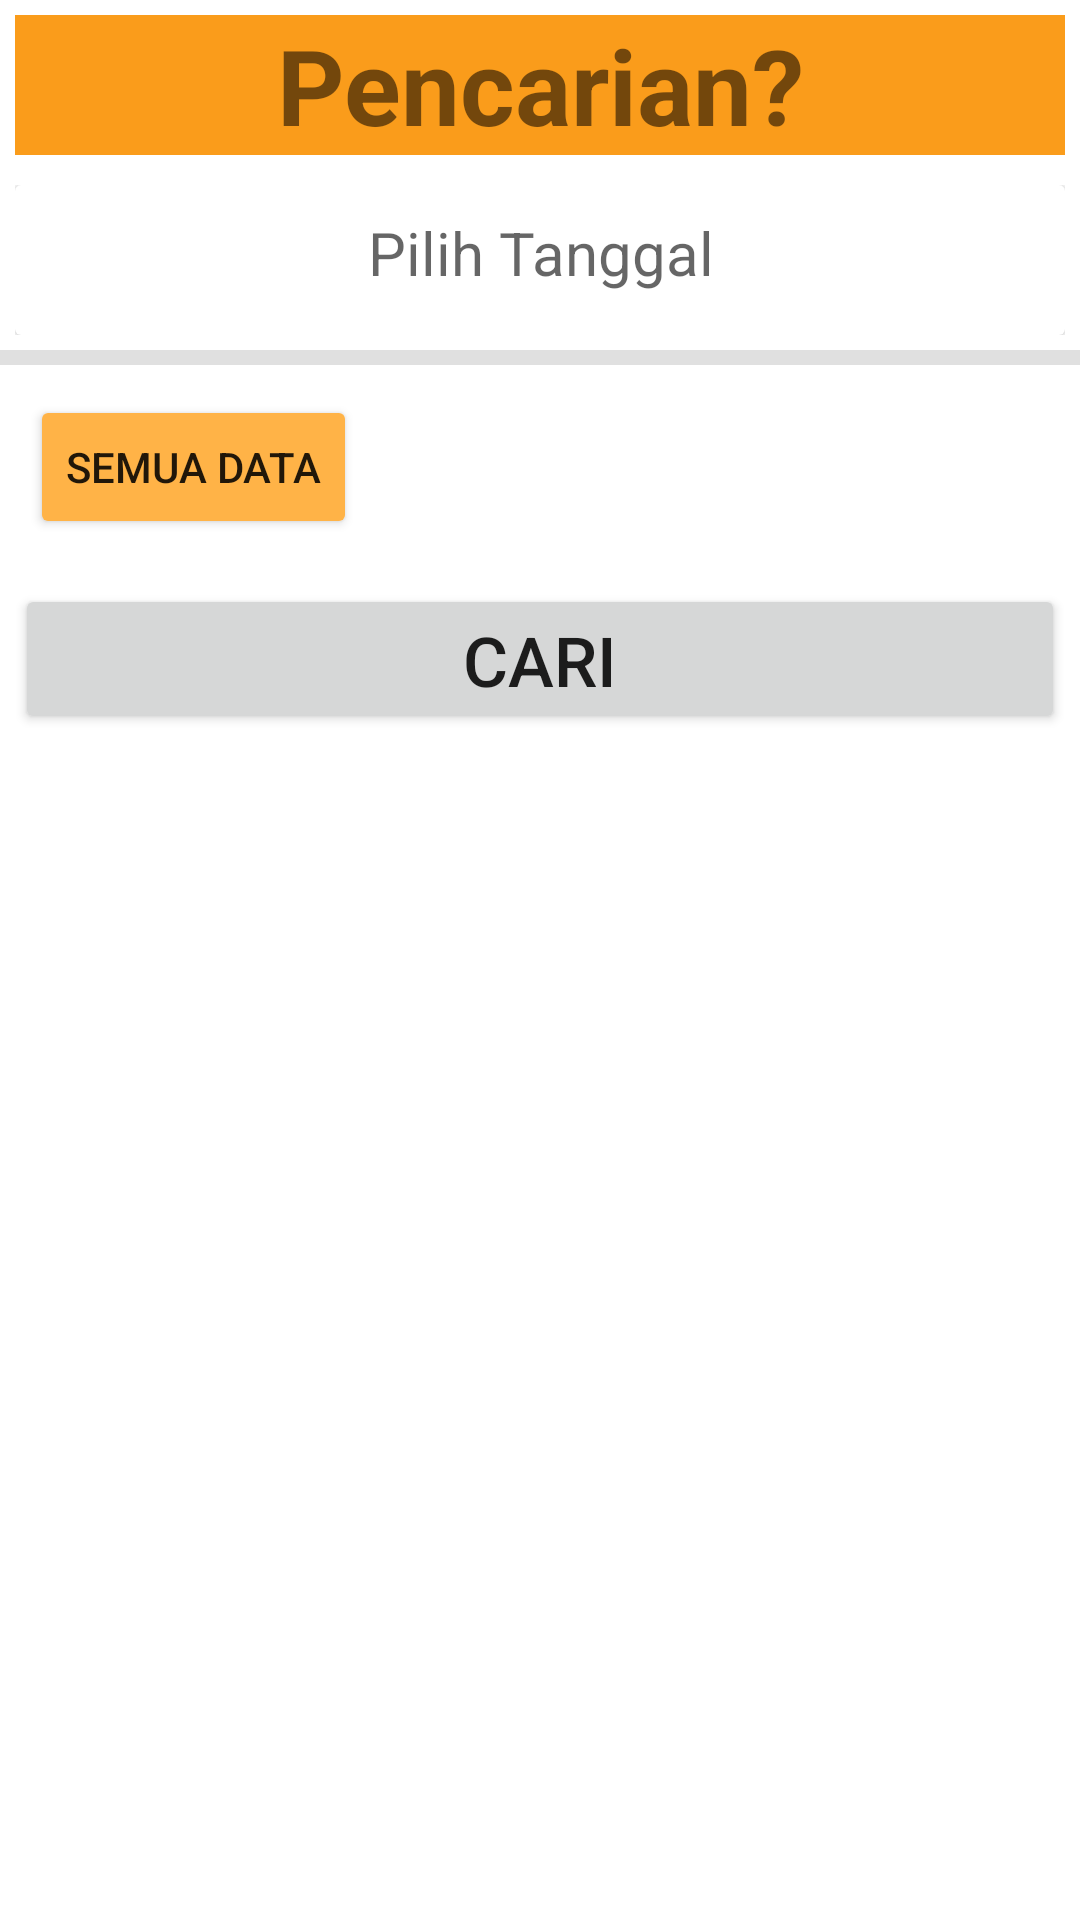

The Android layout XML behind this screen, and the referenced resources:
<!-- AndroidManifest.xml: application theme Theme.GloryServices -->
<!-- res/layout/sort_item_absen.xml -->
<?xml version="1.0" encoding="utf-8"?>
<LinearLayout xmlns:android="http://schemas.android.com/apk/res/android"
    xmlns:app="http://schemas.android.com/apk/res-auto"
    android:layout_width="match_parent"
    android:layout_height="match_parent"
    android:orientation="vertical">


    <TextView
        android:id="@+id/textView"
        android:layout_width="match_parent"
        android:layout_height="wrap_content"
        android:layout_margin="5dp"
        android:text="@string/pencarian"
        android:textStyle="bold"
        android:textSize="35sp"
        android:background="@color/orange_base_250"
        android:gravity="center"
        />

    <com.google.android.material.textfield.TextInputLayout
    android:layout_width="fill_parent"
    android:layout_height="50dp"
    android:layout_margin="5dp"
    app:hintTextColor="#000">
        <androidx.cardview.widget.CardView
            android:id="@+id/Tgl"
            android:layout_width="match_parent"
            android:layout_height="match_parent"
            >
    <TextView
        android:textAlignment="center"
        android:padding="9dp"
        android:id="@+id/fTgl"
        android:text=""
        android:layout_width="fill_parent"
        android:layout_height="fill_parent"
        android:hint="@string/pilih_tanggal"
        android:textSize="20sp"/>
        </androidx.cardview.widget.CardView>

</com.google.android.material.textfield.TextInputLayout>
    <com.google.android.material.divider.MaterialDivider
        android:layout_width="match_parent"
        android:layout_height="5dp"/>

    <Button
        android:id="@+id/btnCariType"
        android:layout_width="wrap_content"
        android:layout_height="wrap_content"
        android:layout_margin="10dp"
        android:backgroundTint="@color/orange_base_100"
        android:text="@string/semua_data"
        android:layout_gravity="start"
        />

    <Button
        android:id="@+id/btnCari"
        android:layout_width="fill_parent"
        android:layout_height="50dp"
        android:layout_margin="5dp"
        android:textSize="23sp"
        android:text="@string/cari"
        android:layout_gravity="end"
        />


</LinearLayout>
<!-- resources referenced by this layout -->
<resources>
  <color name="orange_base_100">#FFB347</color>
  <color name="orange_base_250">#FA9C1B</color>
  <string name="cari">cari</string>
  <string name="pencarian">Pencarian?</string>
  <string name="pilih_tanggal">Pilih Tanggal</string>
  <string name="semua_data">Semua Data</string>
  <style name="Theme.GloryServices" parent="Theme.MaterialComponents.DayNight.DarkActionBar">
          
          <item name="colorPrimary">@color/orange_base_500</item>
          <item name="colorPrimaryVariant">@color/orange_base_1000</item>
          <item name="colorOnPrimary">@color/white</item>
          
          <item name="colorSecondary">@color/teal_200</item>
          <item name="colorSecondaryVariant">@color/teal_700</item>
          <item name="colorOnSecondary">@color/black</item>
          
          <item name="android:statusBarColor">?attr/colorPrimary</item>
          
      </style>
  <color name="orange_base_500">#F58216</color>
  <color name="orange_base_1000">#F05E16</color>
  <color name="white">#FFFFFFFF</color>
  <color name="teal_200">#FF03DAC5</color>
  <color name="teal_700">#FF018786</color>
  <color name="black">#FF000000</color>
</resources>
